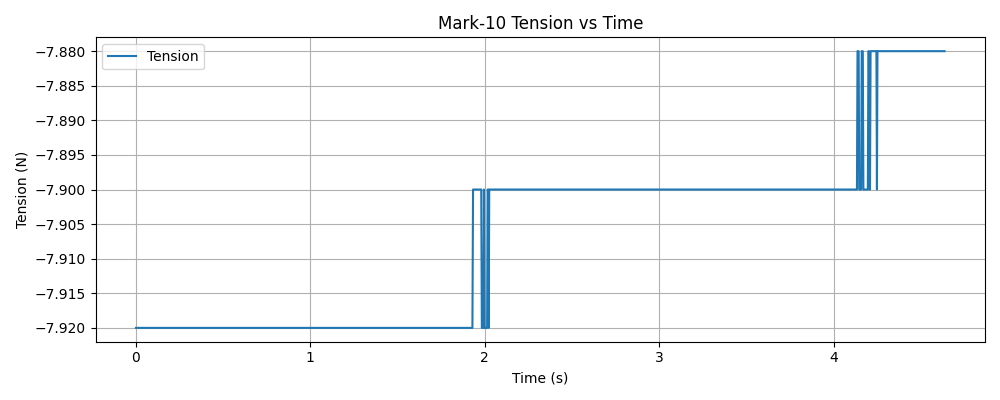

Data behind this chart, as committed beside it:
timestamp, tension (N)
1763418019, -7.92
1763418019, -7.92
1763418019, -7.92
1763418019, -7.92
1763418019, -7.92
1763418019, -7.92
1763418019, -7.92
1763418019, -7.92
1763418019, -7.92
1763418019, -7.92
1763418019, -7.92
1763418019, -7.92
1763418019, -7.92
1763418019, -7.92
1763418019, -7.92
1763418019, -7.92
1763418019, -7.92
1763418019, -7.92
1763418019, -7.92
1763418019, -7.92
1763418019, -7.92
1763418019, -7.92
1763418019, -7.92
1763418019, -7.92
1763418019, -7.92
1763418019, -7.92
1763418019, -7.92
1763418019, -7.92
1763418019, -7.92
1763418019, -7.92
1763418019, -7.92
1763418019, -7.92
1763418019, -7.92
1763418019, -7.92
1763418019, -7.92
1763418019, -7.92
1763418019, -7.92
1763418019, -7.92
1763418019, -7.92
1763418019, -7.92
1763418019, -7.92
1763418019, -7.92
1763418019, -7.92
1763418019, -7.92
1763418019, -7.92
1763418019, -7.92
1763418019, -7.92
1763418019, -7.92
1763418019, -7.92
1763418019, -7.92
1763418019, -7.92
1763418019, -7.92
1763418019, -7.92
1763418019, -7.92
1763418019, -7.92
1763418019, -7.92
1763418019, -7.92
1763418019, -7.92
1763418019, -7.92
1763418019, -7.92
... 1,453 more rows
